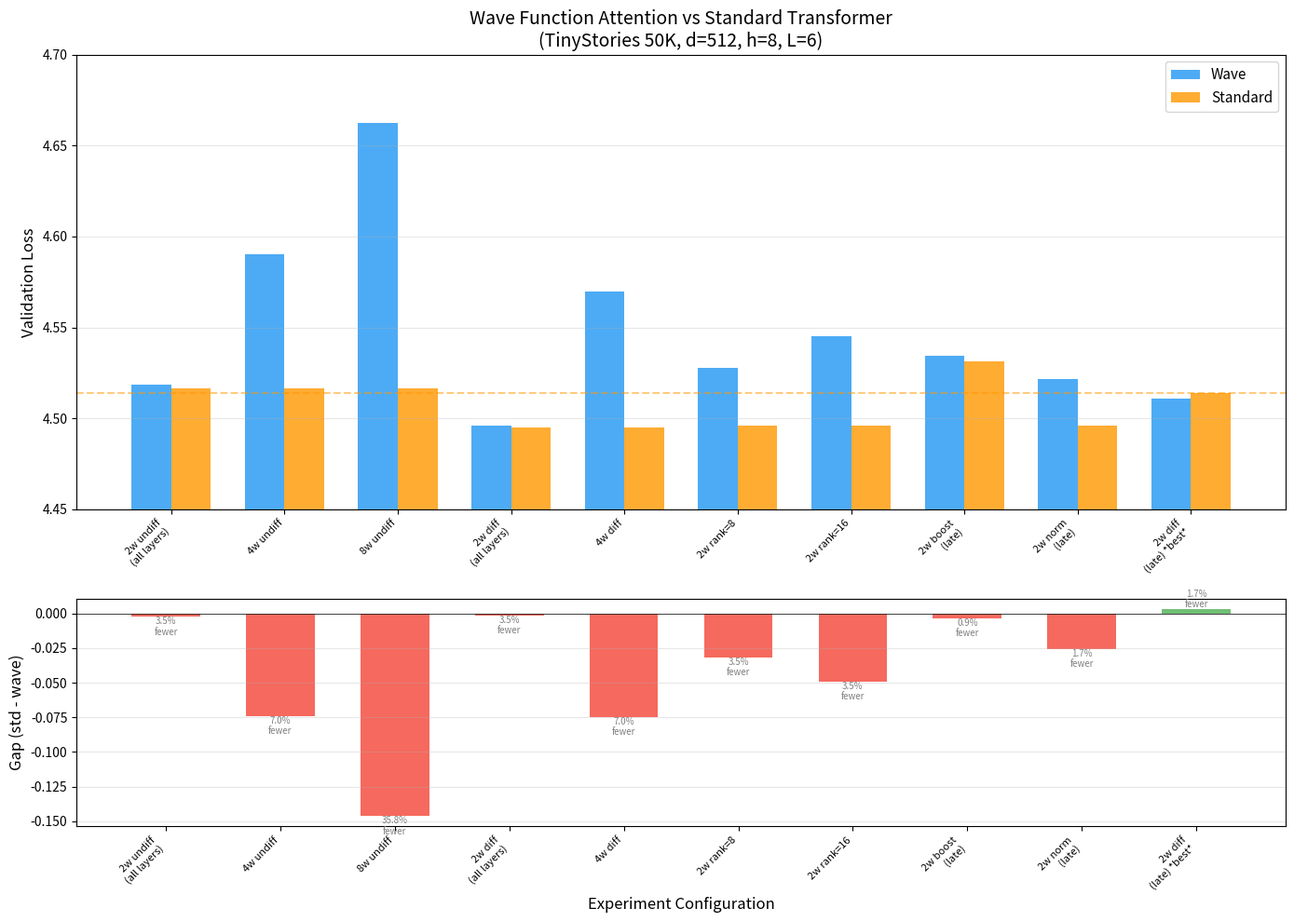

The script that saved this image:
"""Generate progress chart for wave function experiments."""
import matplotlib
matplotlib.use('Agg')
import matplotlib.pyplot as plt
import numpy as np

# All wave experiments (ordered chronologically)
experiments = [
    # (label, wave_val, std_val, wave_params_M, std_params_M)
    ("2w undiff\n(all layers)", 4.5184, 4.5163, 22.1, 22.9),
    ("4w undiff", 4.5903, 4.5163, 21.3, 22.9),
    ("8w undiff", 4.6624, 4.5163, 14.7, 22.9),
    ("2w diff\n(all layers)", 4.4960, 4.4948, 22.1, 22.9),
    ("4w diff", 4.5695, 4.4948, 21.3, 22.9),
    ("2w rank=8", 4.5277, 4.4962, 22.1, 22.9),
    ("2w rank=16", 4.5452, 4.4962, 22.1, 22.9),
    ("2w boost\n(late)", 4.5346, 4.5312, 22.7, 22.9),
    ("2w norm\n(late)", 4.5216, 4.4961, 22.5, 22.9),
    ("2w diff\n(late) *best*", 4.5107, 4.5138, 22.5, 22.9),  # 3-trial avg
]

labels = [e[0] for e in experiments]
wave_vals = [e[1] for e in experiments]
std_vals = [e[2] for e in experiments]
gaps = [e[2] - e[1] for e in experiments]
param_savings = [(1 - e[3]/e[4])*100 for e in experiments]

fig, (ax1, ax2) = plt.subplots(2, 1, figsize=(14, 10), gridspec_kw={'height_ratios': [2, 1]})

# Top: val loss comparison
x = np.arange(len(labels))
width = 0.35
bars1 = ax1.bar(x - width/2, wave_vals, width, label='Wave', color='#2196F3', alpha=0.8)
bars2 = ax1.bar(x + width/2, std_vals, width, label='Standard', color='#FF9800', alpha=0.8)

ax1.set_ylabel('Validation Loss', fontsize=12)
ax1.set_title('Wave Function Attention vs Standard Transformer\n(TinyStories 50K, d=512, h=8, L=6)', fontsize=14)
ax1.set_xticks(x)
ax1.set_xticklabels(labels, fontsize=8, rotation=45, ha='right')
ax1.legend(fontsize=11)
ax1.set_ylim(4.45, 4.7)
ax1.axhline(y=4.5138, color='#FF9800', linestyle='--', alpha=0.5, label='Std mean (3-trial)')
ax1.grid(axis='y', alpha=0.3)

# Bottom: gap (positive = wave wins)
colors = ['#4CAF50' if g > 0 else '#F44336' for g in gaps]
ax2.bar(x, gaps, width=0.6, color=colors, alpha=0.8)
ax2.axhline(y=0, color='black', linewidth=0.5)
ax2.set_ylabel('Gap (std - wave)', fontsize=12)
ax2.set_xlabel('Experiment Configuration', fontsize=12)
ax2.set_xticks(x)
ax2.set_xticklabels(labels, fontsize=8, rotation=45, ha='right')
ax2.grid(axis='y', alpha=0.3)

# Add param savings annotation
for i, (g, ps) in enumerate(zip(gaps, param_savings)):
    ax2.annotate(f'{ps:.1f}%\nfewer', (i, g), ha='center', va='bottom' if g > 0 else 'top',
                fontsize=7, color='gray')

plt.tight_layout()
plt.savefig('progress_wave.png', dpi=150, bbox_inches='tight')
print('Saved progress_wave.png')

# Summary stats
print(f'\nKey findings:')
print(f'  Best config: 2w differentiated, late layers only')
print(f'  3-trial avg: wave {4.5107:.4f} vs std {4.5138:.4f} (wave wins +0.003)')
print(f'  Wave variance: ±0.005 vs std ±0.011 (2x more stable)')
print(f'  Param savings: 394K (1.7%)')
print(f'  Predetermined overlap > learned projections (rank, boost, temperature all hurt)')
